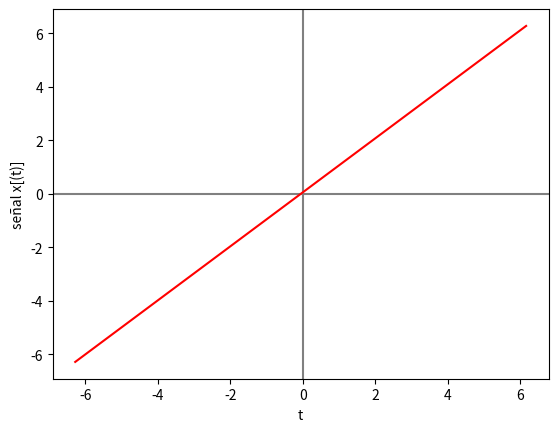

This chart was generated by the following Python code:
import numpy as np
import matplotlib.pyplot as plt

# --- INGRESO ---

t0 = -2 * np.pi # tiempo inicial
tn = 2 * np.pi # tiempo final
n = 100 # cantidad de muestras

# --- PROCEDIMIENTO ---

# vector de tiempo
dt = (tn-t0)/n # intervalo de tiempo
ti = np.arange(t0,tn,dt) # vector de tiempo

# Senal
senal = np.linspace(t0, tn, n)

# Imprimo
np.set_printoptions(precision = 4)
print('tiempo: ')
print(ti)
print('señal: x(t) ')
print(senal)

# Gráfica
plt.axhline(0, color='gray')
plt.axvline(0, color='gray')
plt.plot(ti,senal, color="red")
plt.xlabel('t')
plt.ylabel('señal x[(t)]')
plt.show()